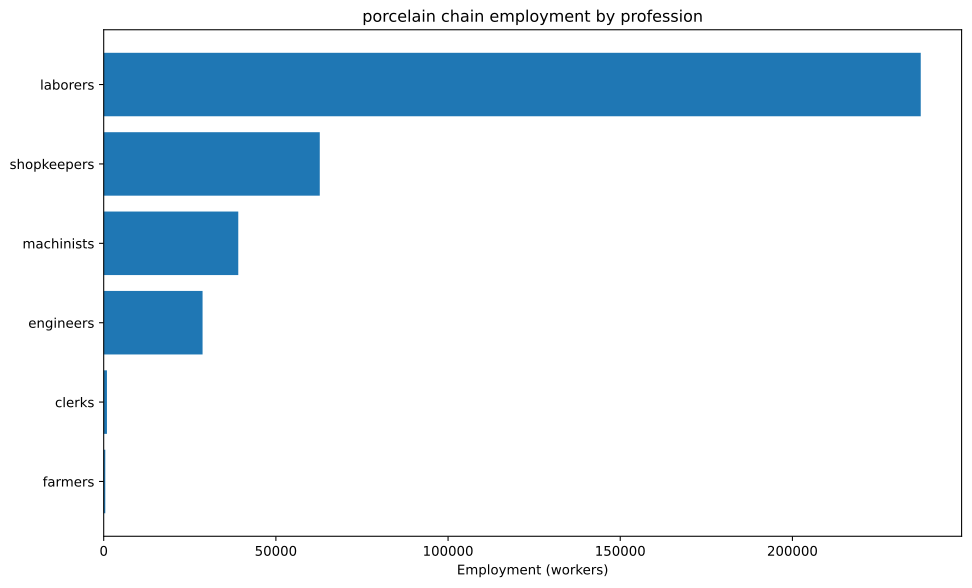

The file beside this chart, header and first rows:
config, building, profession, employment
building_glassworks+pm_forest_glass+pm_b…, building_glassworks, laborers, 214286
building_glassworks+pm_forest_glass+pm_b…, building_glassworks, shopkeepers, 47619
building_tooling_workshop+pm_rubber_grip…, building_tooling_workshop, engineers, 998.4
building_tooling_workshop+pm_rubber_grip…, building_tooling_workshop, laborers, 1997
building_tooling_workshop+pm_rubber_grip…, building_tooling_workshop, machinists, 1997
building_tooling_workshop+pm_rubber_grip…, building_tooling_workshop, shopkeepers, 998.4
building_paper_mill+pm_bleached_paper+pm…, building_paper_mill, engineers, 46.26
building_paper_mill+pm_bleached_paper+pm…, building_paper_mill, laborers, 92.53
building_paper_mill+pm_bleached_paper+pm…, building_paper_mill, machinists, 92.53
building_paper_mill+pm_bleached_paper+pm…, building_paper_mill, shopkeepers, 46.26
building_chemical_plant+pm_improved_fert…, building_chemical_plant, engineers, 1388
building_chemical_plant+pm_improved_fert…, building_chemical_plant, laborers, 2776
building_chemical_plant+pm_improved_fert…, building_chemical_plant, machinists, 2082
building_chemical_plant+pm_improved_fert…, building_chemical_plant, shopkeepers, 694.1
building_explosives_factory+pm_brine_ele…, building_explosives_factory, engineers, 462.6
building_explosives_factory+pm_brine_ele…, building_explosives_factory, laborers, 308.4
building_explosives_factory+pm_brine_ele…, building_explosives_factory, machinists, 308.4
building_explosives_factory+pm_brine_ele…, building_explosives_factory, shopkeepers, 154.2
building_synthetics_plant+pm_dye_product…, building_synthetics_plant, engineers, 11928
building_synthetics_plant+pm_dye_product…, building_synthetics_plant, laborers, 5964
building_synthetics_plant+pm_dye_product…, building_synthetics_plant, machinists, 8946
building_synthetics_plant+pm_dye_product…, building_synthetics_plant, shopkeepers, 2982
building_steel_mill+pm_electric_arc_proc…, building_steel_mill, engineers, 657.6
building_steel_mill+pm_electric_arc_proc…, building_steel_mill, machinists, 986.4
building_steel_mill+pm_electric_arc_proc…, building_steel_mill, shopkeepers, 328.8
building_motor_industry+pm_electric_engi…, building_motor_industry, engineers, 673.6
building_motor_industry+pm_electric_engi…, building_motor_industry, laborers, 673.6
building_motor_industry+pm_electric_engi…, building_motor_industry, machinists, 673.6
building_motor_industry+pm_electric_engi…, building_motor_industry, shopkeepers, 336.8
building_coal_mine+pm_diesel_pump_buildi…, building_coal_mine, engineers, 1691
building_coal_mine+pm_diesel_pump_buildi…, building_coal_mine, laborers, 422.8
building_coal_mine+pm_diesel_pump_buildi…, building_coal_mine, machinists, 2537
building_coal_mine+pm_diesel_pump_buildi…, building_coal_mine, shopkeepers, 845.6
building_iron_mine+pm_diesel_pump_buildi…, building_iron_mine, engineers, 1193
building_iron_mine+pm_diesel_pump_buildi…, building_iron_mine, laborers, 298.3
building_iron_mine+pm_diesel_pump_buildi…, building_iron_mine, machinists, 1790
building_iron_mine+pm_diesel_pump_buildi…, building_iron_mine, shopkeepers, 596.7
building_sulfur_mine+pm_diesel_pump_buil…, building_sulfur_mine, engineers, 1742
building_sulfur_mine+pm_diesel_pump_buil…, building_sulfur_mine, laborers, 435.5
building_sulfur_mine+pm_diesel_pump_buil…, building_sulfur_mine, machinists, 2613
building_sulfur_mine+pm_diesel_pump_buil…, building_sulfur_mine, shopkeepers, 870.9
building_power_plant+pm_coal-fired_plant, building_power_plant, engineers, 423.8
building_power_plant+pm_coal-fired_plant, building_power_plant, laborers, 988.8
building_power_plant+pm_coal-fired_plant, building_power_plant, machinists, 1413
building_logging_camp+pm_electric_saw_mi…, building_logging_camp, engineers, 7157
building_logging_camp+pm_electric_saw_mi…, building_logging_camp, laborers, 7157
building_logging_camp+pm_electric_saw_mi…, building_logging_camp, machinists, 14313
building_logging_camp+pm_electric_saw_mi…, building_logging_camp, shopkeepers, 7157
building_rubber_plantation+automatic_irr…, building_rubber_plantation, farmers, 460.8
building_rubber_plantation+automatic_irr…, building_rubber_plantation, laborers, 921.6
building_rubber_plantation+automatic_irr…, building_rubber_plantation, machinists, 153.6
building_oil_rig+pm_combustion_derricks+…, building_oil_rig, engineers, 231.3
building_oil_rig+pm_combustion_derricks+…, building_oil_rig, machinists, 347
building_oil_rig+pm_combustion_derricks+…, building_oil_rig, shopkeepers, 115.7
building_railway+pm_electric_trains_prin…, building_railway, clerks, 943.3
building_railway+pm_electric_trains_prin…, building_railway, engineers, 117.9
building_railway+pm_electric_trains_prin…, building_railway, laborers, 943.3
building_railway+pm_electric_trains_prin…, building_railway, machinists, 825.4
